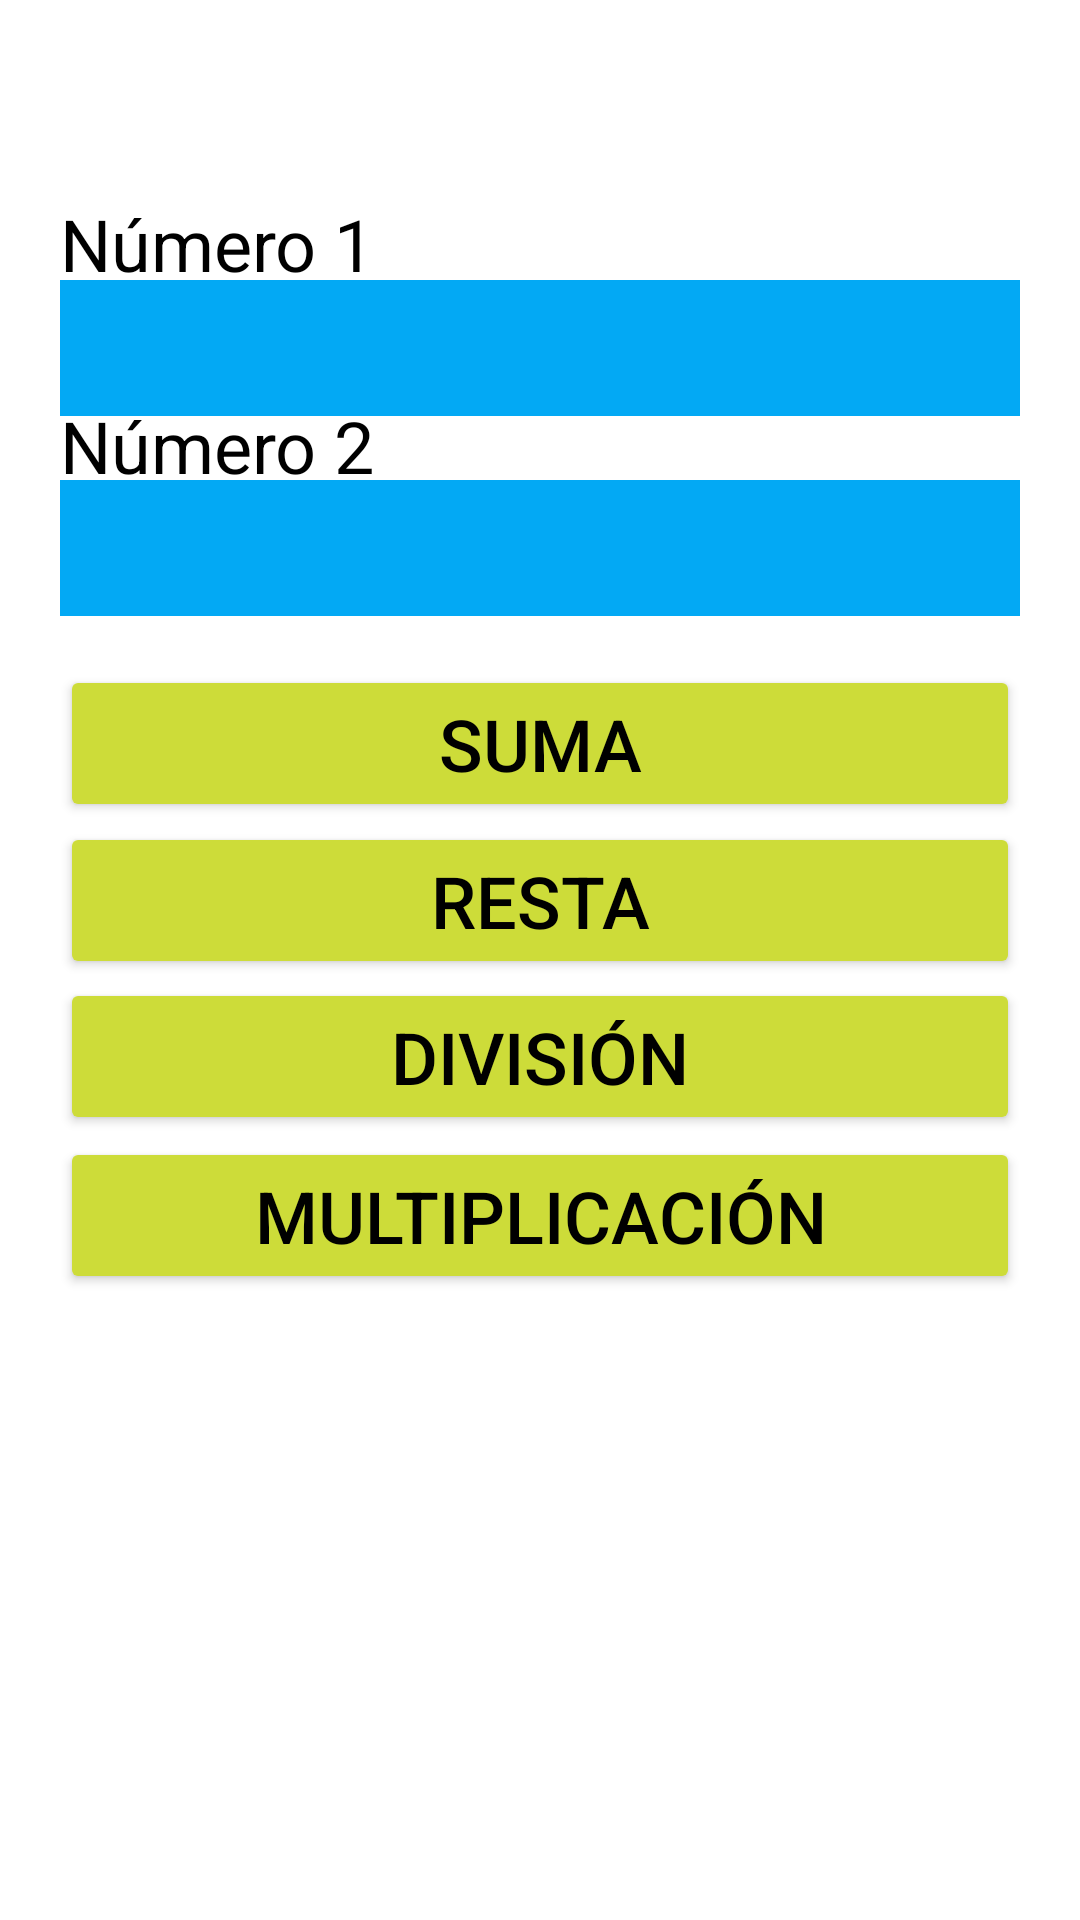

Reconstruct the res/layout file that produces this screen, plus the resources it refers to.
<!-- AndroidManifest.xml: application theme Theme.TAREAN12445 -->
<!-- res/layout/activity_main.xml -->
<?xml version="1.0" encoding="utf-8"?>
<androidx.constraintlayout.widget.ConstraintLayout xmlns:android="http://schemas.android.com/apk/res/android"
    xmlns:app="http://schemas.android.com/apk/res-auto"
    xmlns:tools="http://schemas.android.com/tools"
    android:layout_width="match_parent"
    android:layout_height="match_parent"
    tools:context=".MainActivity">

    <TextView
        android:layout_width="wrap_content"
        android:layout_height="wrap_content"
        android:layout_marginStart="20dp"
        android:text="Número 1"
        android:textColor="#000000"
        android:textSize="24sp"
        app:layout_constraintBottom_toBottomOf="parent"
        app:layout_constraintEnd_toEndOf="parent"
        app:layout_constraintHorizontal_bias="0.0"
        app:layout_constraintStart_toStartOf="parent"
        app:layout_constraintTop_toTopOf="parent"
        app:layout_constraintVertical_bias="0.107" />

    <TextView
        android:id="@+id/textView2"
        android:layout_width="wrap_content"
        android:layout_height="wrap_content"
        android:layout_marginStart="20dp"
        android:text="Número 2"
        android:textColor="#000000"
        android:textSize="24sp"
        app:layout_constraintBottom_toBottomOf="parent"
        app:layout_constraintEnd_toEndOf="parent"
        app:layout_constraintHorizontal_bias="0.0"
        app:layout_constraintStart_toStartOf="parent"
        app:layout_constraintTop_toTopOf="parent"
        app:layout_constraintVertical_bias="0.218" />

    <EditText
        android:id="@+id/numero_2"
        android:layout_width="0dp"
        android:layout_height="wrap_content"
        android:layout_marginStart="20dp"
        android:layout_marginEnd="20dp"
        android:background="#03A9F4"
        android:ems="10"
        android:gravity="right"
        android:inputType="number"
        android:textColor="#FFFFFF"
        android:textSize="34sp"
        app:layout_constraintBottom_toBottomOf="parent"
        app:layout_constraintEnd_toEndOf="parent"
        app:layout_constraintHorizontal_bias="0.0"
        app:layout_constraintStart_toStartOf="parent"
        app:layout_constraintTop_toTopOf="parent"
        app:layout_constraintVertical_bias="0.269"
        tools:ignore="SpeakableTextPresentCheck,TouchTargetSizeCheck" />

    <EditText
        android:id="@+id/numero_1"
        android:layout_width="0dp"
        android:layout_height="wrap_content"
        android:layout_marginStart="20dp"
        android:layout_marginEnd="20dp"
        android:background="#03A9F4"
        android:ems="10"
        android:gravity="right"
        android:inputType="number"
        android:textColor="#FFFFFF"
        android:textSize="34sp"
        app:layout_constraintBottom_toBottomOf="parent"
        app:layout_constraintEnd_toEndOf="parent"
        app:layout_constraintHorizontal_bias="0.0"
        app:layout_constraintStart_toStartOf="parent"
        app:layout_constraintTop_toTopOf="parent"
        app:layout_constraintVertical_bias="0.157"
        tools:ignore="TouchTargetSizeCheck,SpeakableTextPresentCheck" />

    <Button
        android:id="@+id/btsuma"
        android:layout_width="0dp"
        android:layout_height="wrap_content"
        android:layout_marginStart="20dp"
        android:layout_marginEnd="20dp"
        android:backgroundTint="#CDDC39"
        android:onClick="suma"
        android:text="Suma"
        android:textColor="#000000"
        android:textSize="24sp"
        android:textStyle="normal"
        app:layout_constraintBottom_toBottomOf="parent"
        app:layout_constraintEnd_toEndOf="parent"
        app:layout_constraintHorizontal_bias="0.0"
        app:layout_constraintStart_toStartOf="parent"
        app:layout_constraintTop_toTopOf="parent"
        app:layout_constraintVertical_bias="0.377" />

    <Button
        android:id="@+id/btnresta"
        android:layout_width="0dp"
        android:layout_height="wrap_content"
        android:layout_marginStart="20dp"
        android:layout_marginEnd="20dp"
        android:backgroundTint="#CDDC39"
        android:onClick="resta"
        android:text="Resta"
        android:textColor="#000000"
        android:textSize="24sp"
        app:layout_constraintBottom_toBottomOf="parent"
        app:layout_constraintEnd_toEndOf="parent"
        app:layout_constraintHorizontal_bias="0.0"
        app:layout_constraintStart_toStartOf="parent"
        app:layout_constraintTop_toTopOf="parent"
        app:layout_constraintVertical_bias="0.466" />

    <Button
        android:id="@+id/btndivision"
        android:layout_width="0dp"
        android:layout_height="wrap_content"
        android:layout_marginStart="20dp"
        android:layout_marginEnd="20dp"
        android:backgroundTint="#CDDC39"
        android:onClick="division"
        android:text="División"
        android:textColor="#000000"
        android:textSize="24sp"
        app:layout_constraintBottom_toBottomOf="parent"
        app:layout_constraintEnd_toEndOf="parent"
        app:layout_constraintHorizontal_bias="1.0"
        app:layout_constraintStart_toStartOf="parent"
        app:layout_constraintTop_toTopOf="parent"
        app:layout_constraintVertical_bias="0.555" />

    <Button
        android:id="@+id/btnmultiplicacion"
        android:layout_width="0dp"
        android:layout_height="wrap_content"
        android:layout_marginStart="20dp"
        android:layout_marginEnd="20dp"
        android:backgroundTint="#CDDC39"
        android:onClick="multiplicaion"
        android:text="Multiplicación"
        android:textColor="#000000"
        android:textSize="24sp"
        app:layout_constraintBottom_toBottomOf="parent"
        app:layout_constraintEnd_toEndOf="parent"
        app:layout_constraintHorizontal_bias="0.0"
        app:layout_constraintStart_toStartOf="parent"
        app:layout_constraintTop_toTopOf="parent"
        app:layout_constraintVertical_bias="0.645" />
</androidx.constraintlayout.widget.ConstraintLayout>
<!-- resources referenced by this layout -->
<resources>
  <style name="Theme.TAREAN12445" parent="Theme.MaterialComponents.DayNight.DarkActionBar">
          
          <item name="colorPrimary">@color/purple_500</item>
          <item name="colorPrimaryVariant">@color/purple_700</item>
          <item name="colorOnPrimary">@color/white</item>
          
          <item name="colorSecondary">@color/teal_200</item>
          <item name="colorSecondaryVariant">@color/teal_700</item>
          <item name="colorOnSecondary">@color/black</item>
          
          <item name="android:statusBarColor">?attr/colorPrimaryVariant</item>
          
      </style>
  <!-- not gathered from this repository: default colours our renderer supplied (Android Studio template values) -->
  <color name="purple_500">#FF6200EE</color>
  <color name="purple_700">#FF3700B3</color>
  <color name="teal_200">#FF03DAC5</color>
  <color name="teal_700">#FF018786</color>
  <color name="black">#FF000000</color>
  <color name="white">#FFFFFFFF</color>
</resources>
